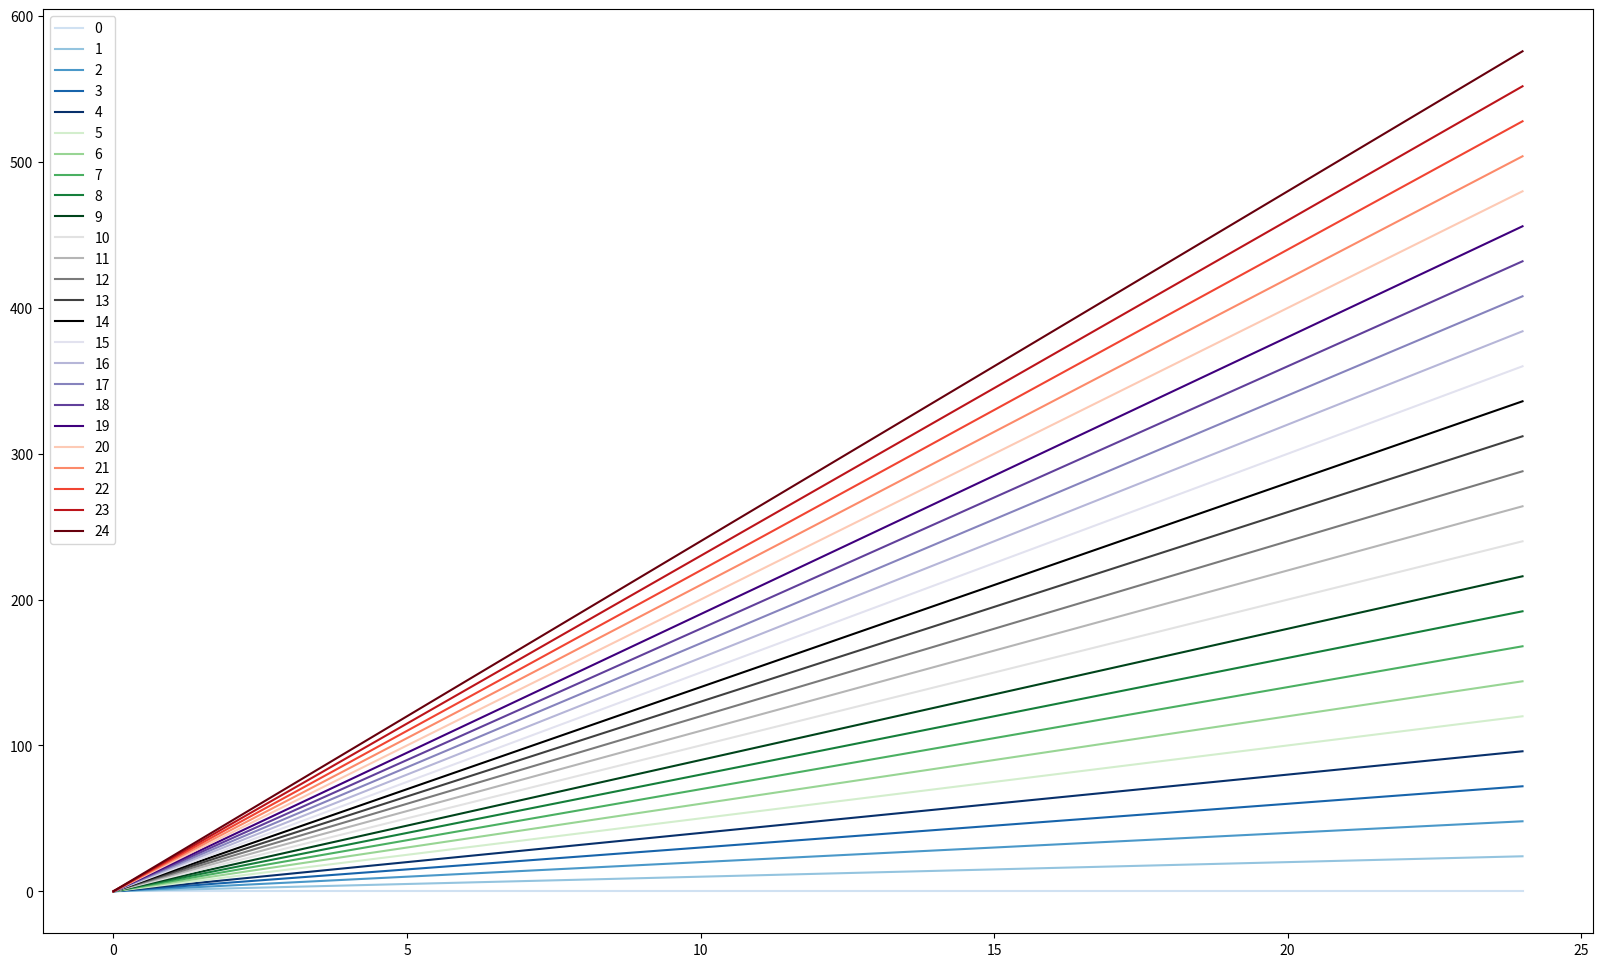

Python code for this plot:
# -*- coding: utf-8 -*-
"""
Created on Sat Sep 16 08:32:02 2023

[redacted]
"""

import matplotlib.pyplot as plt
import matplotlib.pylab as pl
import numpy as np


fig = plt.gcf()
fig.set_size_inches(20, 12)
num_plots = 25

divider = 5
c1 = pl.cm.Blues(np.linspace(0.2,1,divider))
c2 = pl.cm.Greens(np.linspace(0.2,1,divider))
c3 = pl.cm.Greys(np.linspace(0.2,1,divider))
c4 = pl.cm.Purples(np.linspace(0.2,1,divider))
c5 = pl.cm.Reds(np.linspace(0.2,1,divider))

colors = [c1, c2, c3, c4, c5]

seq_count = 0
wrap_count = 0

for i in range(num_plots):
    x = [x for x in range(num_plots)]
    y = [y*i for y in range(num_plots)]
    plt.plot(x,y, label = f"{i}", color=colors[wrap_count][seq_count])
    seq_count+=1
    if seq_count == divider:
        wrap_count+=1 
        seq_count=0
plt.legend()
plt.show()

    